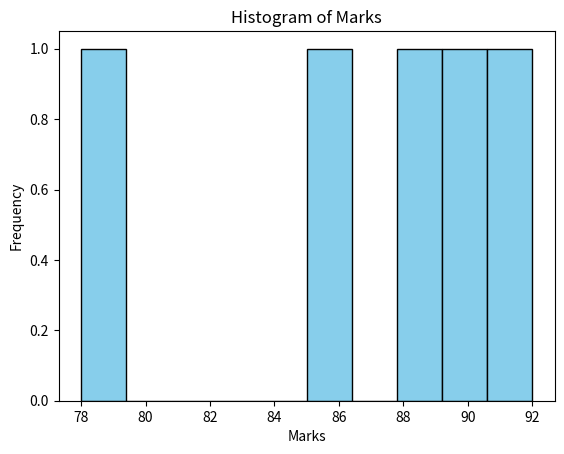

Reproduce this figure in Python.
import pandas as pd
# Step 1: Data Collection
data = {
    'Name': ['John', 'Emma', 'Liam', 'Olivia', 'William'],
    'Marks': [85, 90, 78, 92, 88],
    'CGPA': [8.5, 9.0, 7.8, 9.2, 8.8],
    'Percentage': [85.0, 90.0, 78.0, 92.0, 88.0]
}

students_df = pd.DataFrame(data)

# Step 2: Data Preprocessing (No preprocessing required in this example)

# Step 3: Exploratory Data Analysis
# Summary statistics
print("Summary Statistics:")
print(students_df.describe())

# Data Visualization (example: histogram of Marks)
import matplotlib.pyplot as plt
plt.hist(students_df['Marks'], bins=10, color='skyblue', edgecolor='black')
plt.title('Histogram of Marks')
plt.xlabel('Marks')
plt.ylabel('Frequency')
plt.show()


